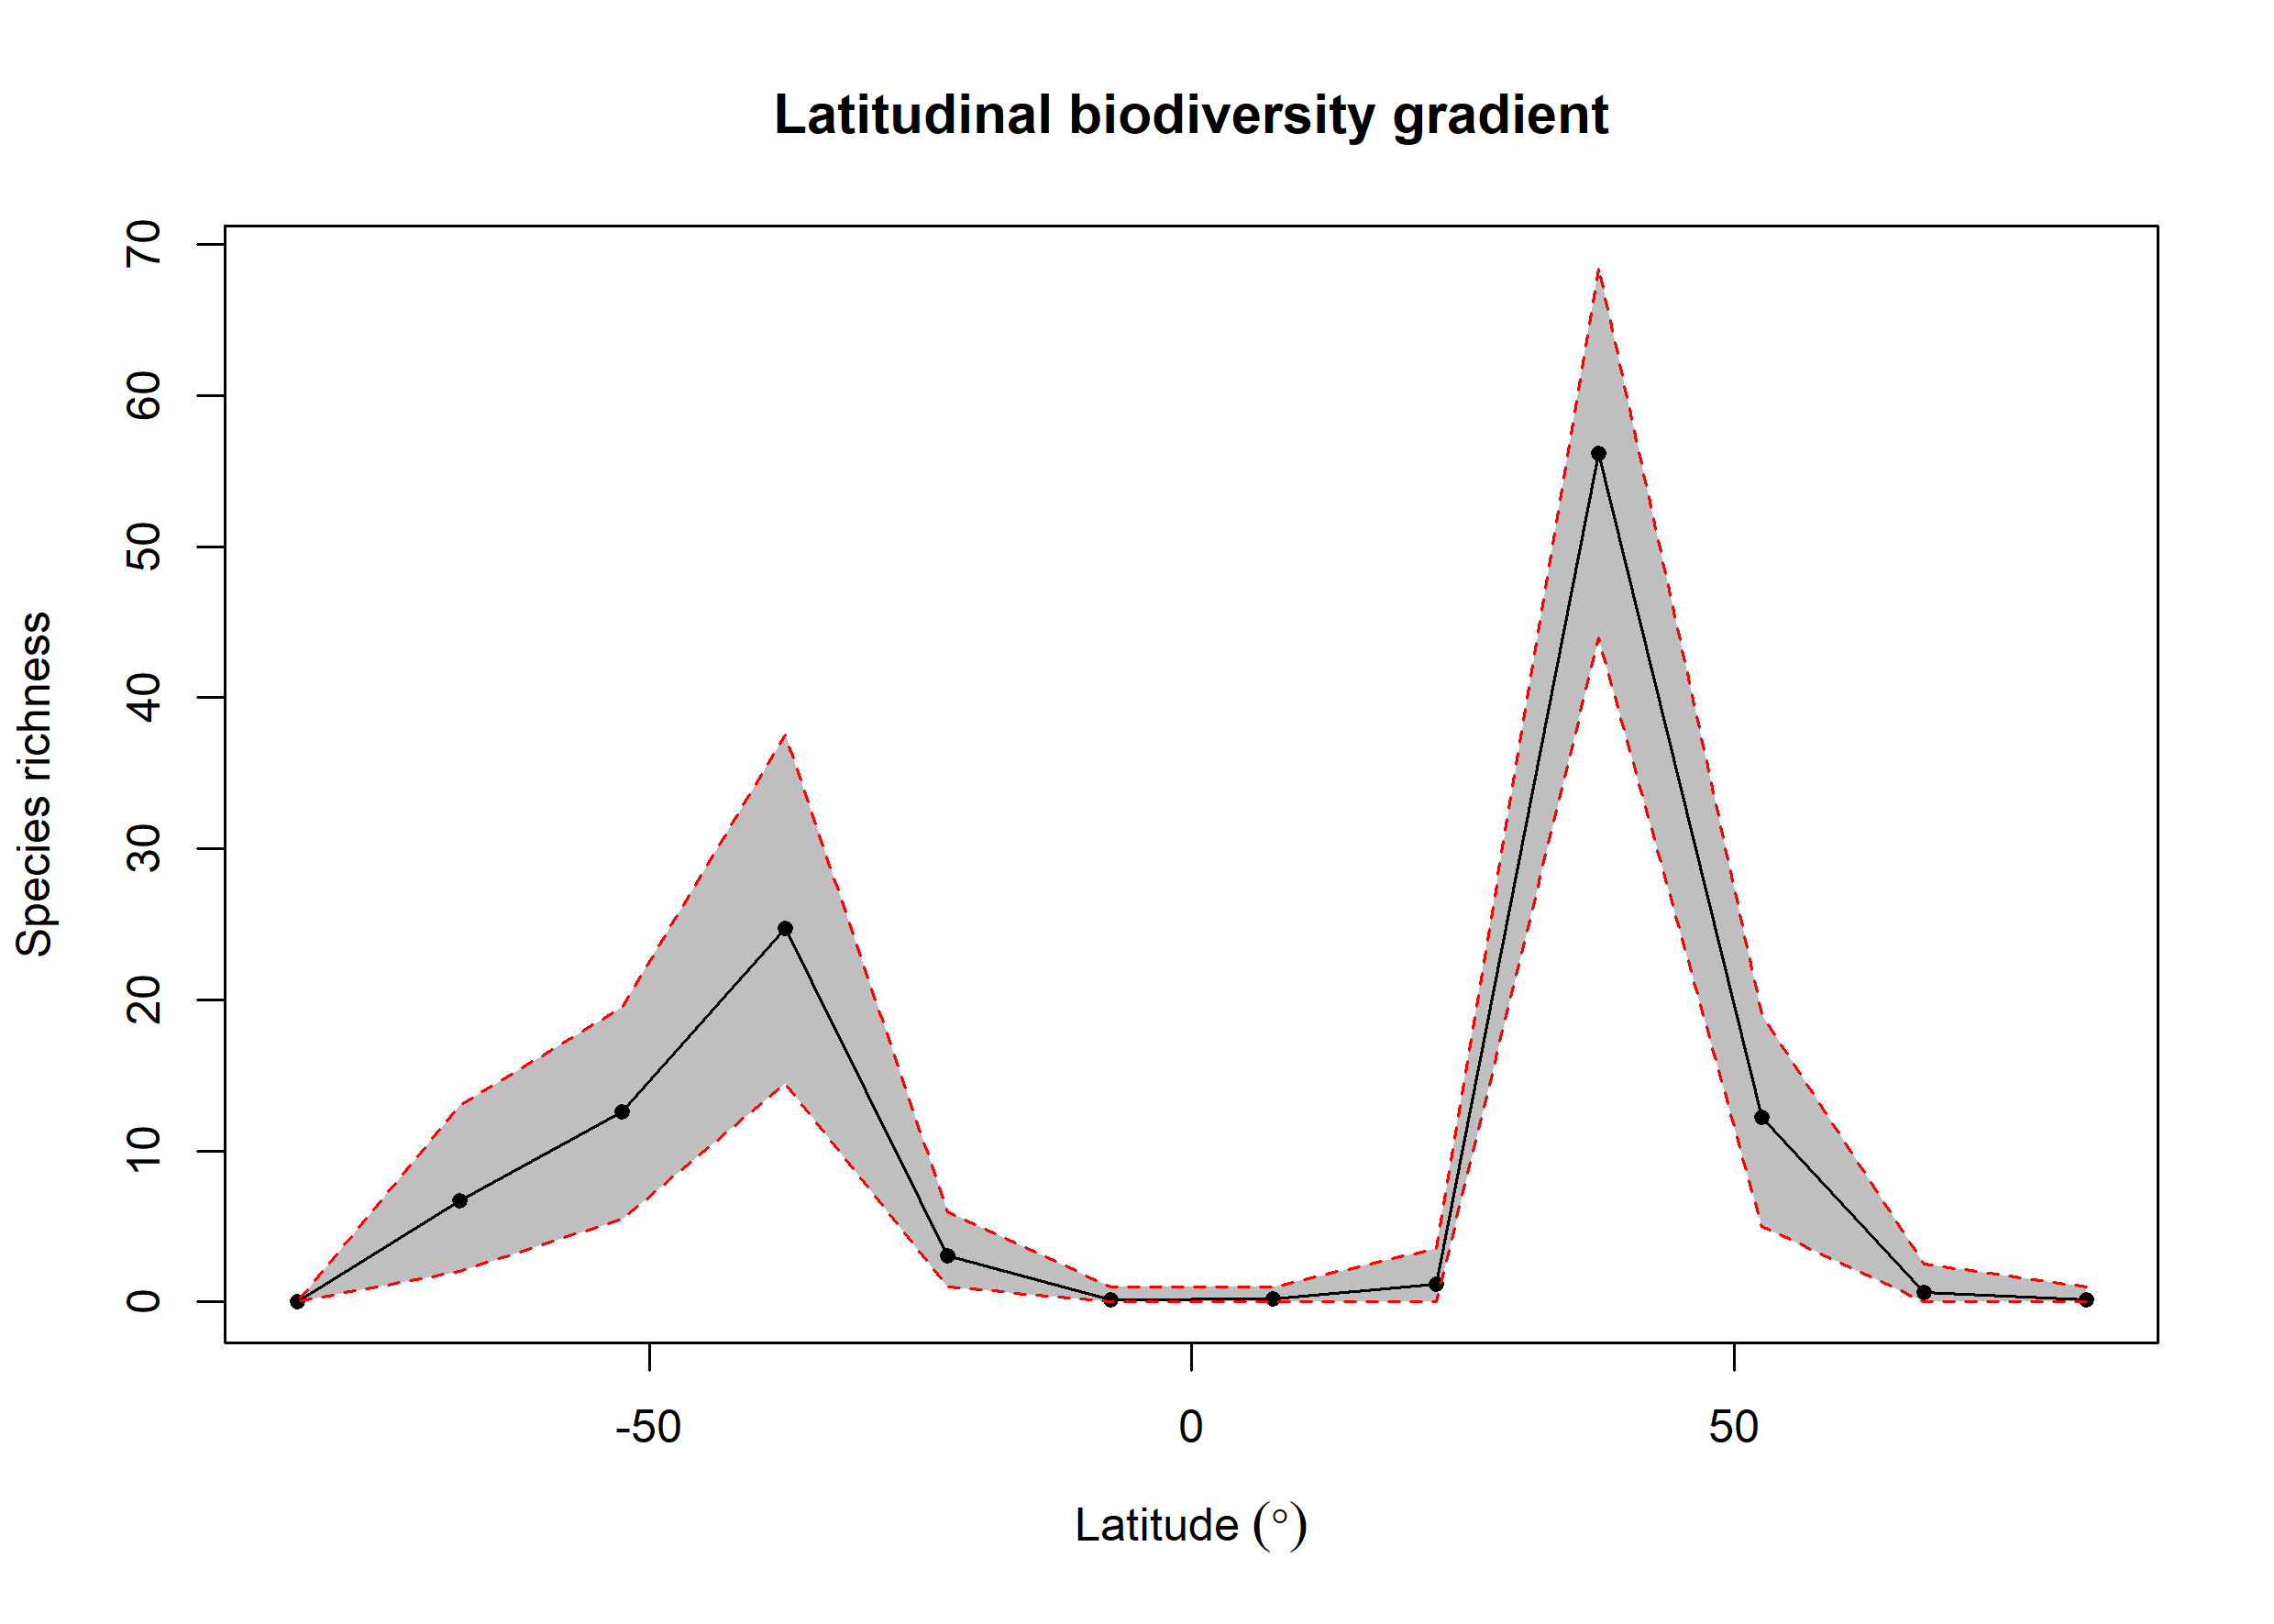

Data behind this chart, as committed beside it:
bin, max, min, mid, hemisphere, mean_richness, CI.Lower, CI.Upper
1, 90, 75, 82.5, N, 0.13, 0, 1
2, 75, 60, 67.5, N, 0.65, 0, 2.525
3, 60, 45, 52.5, N, 12.23, 5, 19
4, 45, 30, 37.5, N, 56.15, 43.95, 68.53
5, 30, 15, 22.5, N, 1.19, 0, 3.525
6, 15, 0, 7.5, N, 0.19, 0, 1
7, 0, -15, -7.5, S, 0.17, 0, 1
8, -15, -30, -22.5, S, 3.03, 1, 6
9, -30, -45, -37.5, S, 24.72, 14.47, 37.52
10, -45, -60, -52.5, S, 12.58, 5.475, 19.52
11, -60, -75, -67.5, S, 6.67, 2, 13
12, -75, -90, -82.5, S, 0, 0, 0
